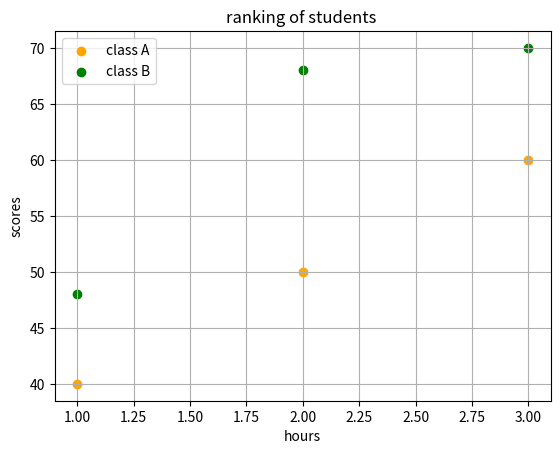

Python code for this plot:
import matplotlib.pyplot as plt
 
plt.scatter([1,2,3], [40,50,60], color="orange", label="class A")
plt.scatter([1,2,3], [48,68,70], color="green", label="class B")


plt.xlabel("hours")
plt.ylabel("scores")
plt.title("ranking of students ")
plt.legend()
plt.grid()
plt.show()